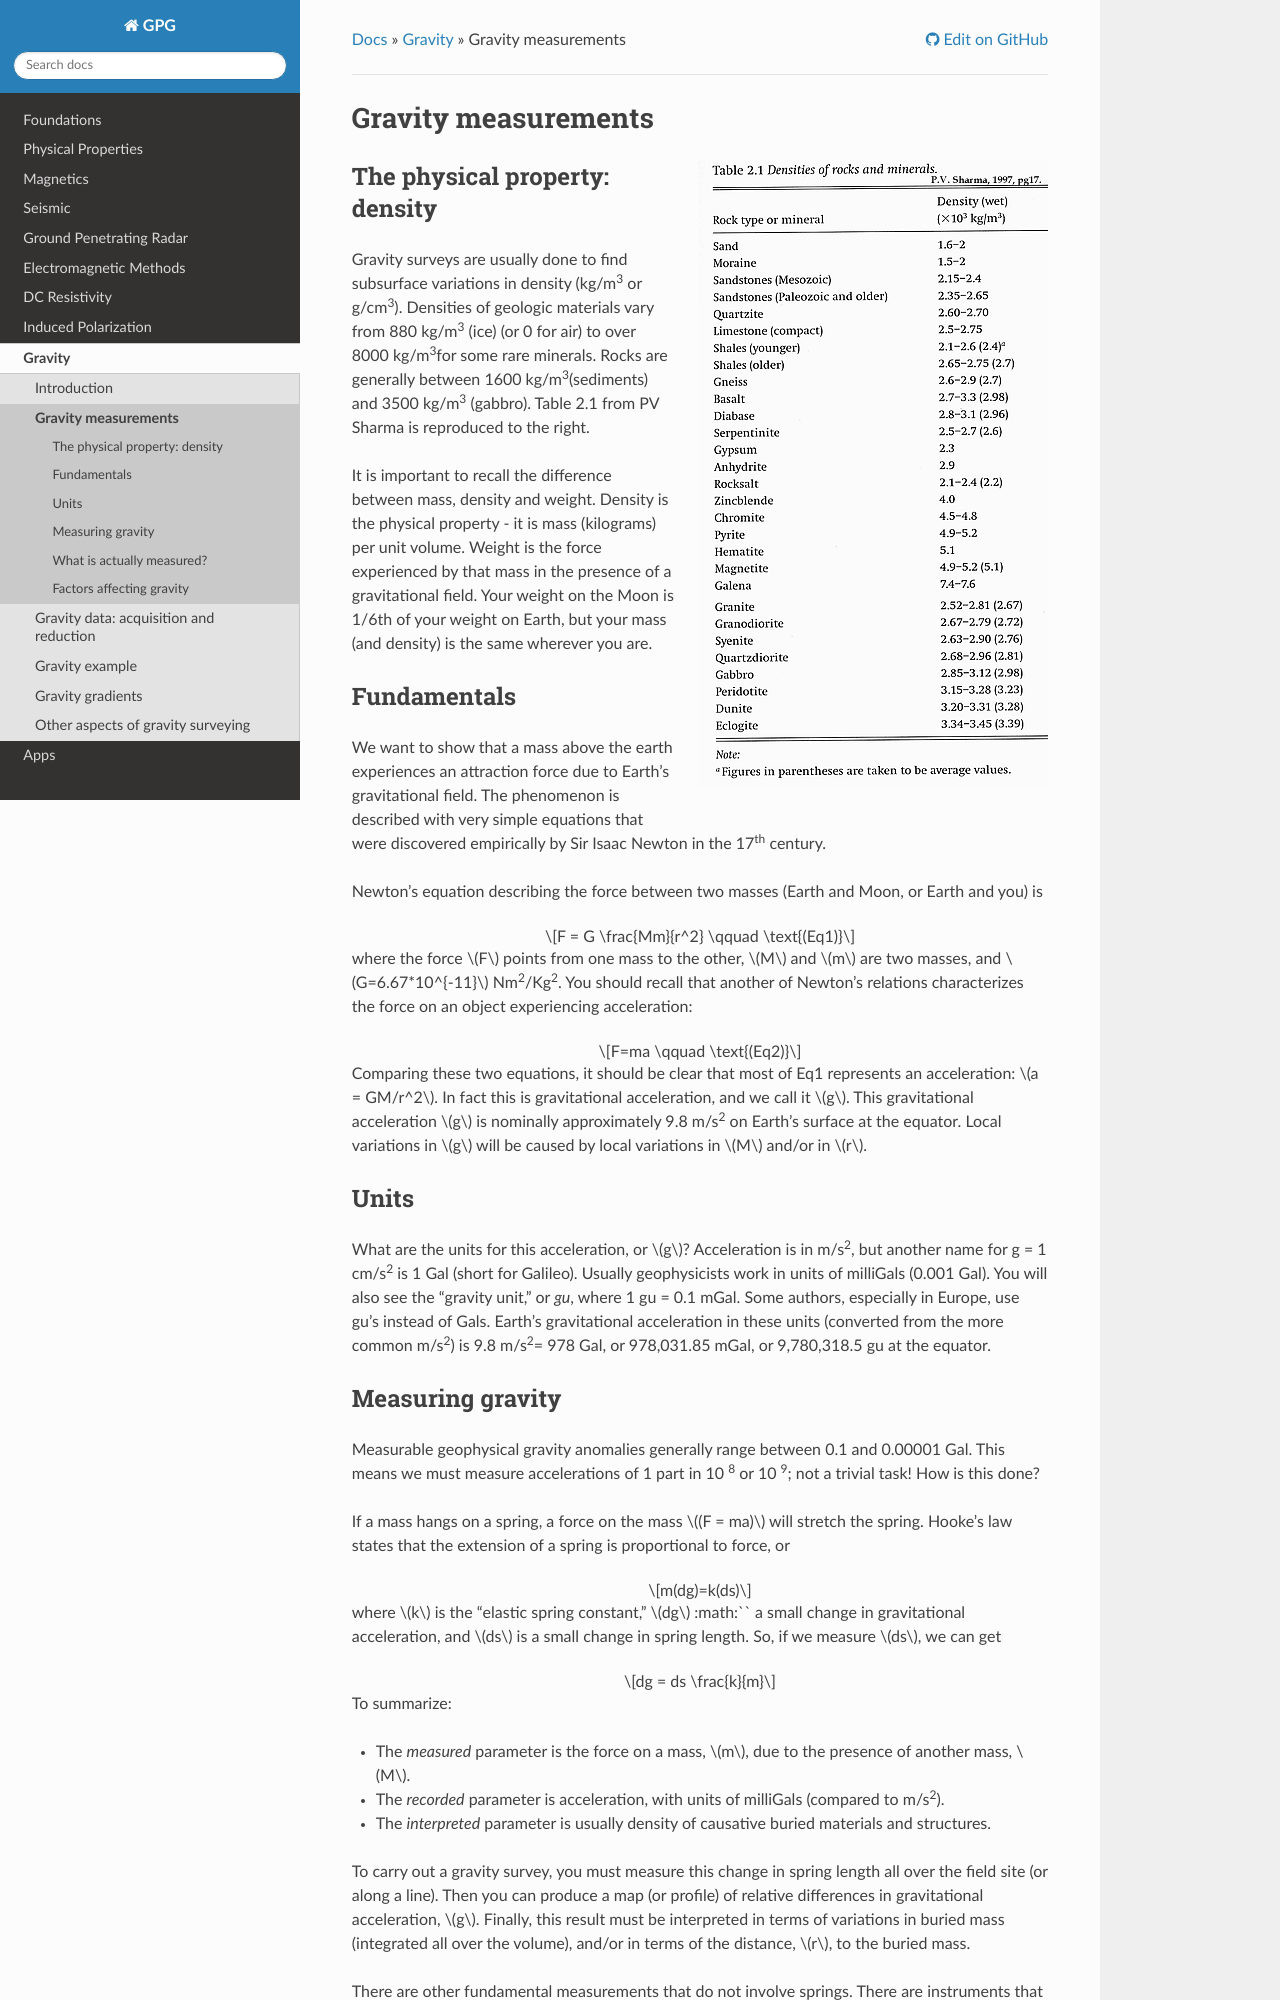

repository: geoscixyz/gpg · page: content/gravity/gravity_basics.html · generator: sphinx

.. _gravity_basics:

Gravity measurements
********************

.. figure:: ./images/gravity_table.gif
    :align: right

The physical property: density
==============================

Gravity surveys are usually done to find subsurface variations in density
(kg/m\ :sup:`3`\  or g/cm\ :sup:`3`\). Densities of geologic materials vary
from 880 kg/m\ :sup:`3`\  (ice) (or 0 for air) to over 8000 kg/m\ :sup:`3`\
for some rare minerals. Rocks are generally between 1600 kg/m\ :sup:`3`\
(sediments) and 3500 kg/m\ :sup:`3`\  (gabbro). Table 2.1 from PV Sharma is
reproduced to the right.

It is important to recall the difference between mass, density and weight.
Density is the physical property - it is mass (kilograms) per unit volume.
Weight is the force experienced by that mass in the presence of a
gravitational field. Your weight on the Moon is 1/6th of your weight on Earth,
but your mass (and density) is the same wherever you are.

Fundamentals
============

We want to show that a mass above the earth experiences an attraction force
due to Earth's gravitational field. The phenomenon is described with very
simple equations that were discovered empirically by Sir Isaac Newton in the
17\ :sup:`th`\  century.

Newton's equation describing the force between two masses (Earth and Moon, or
Earth and you) is

.. math::
		F = G \frac{Mm}{r^2} \qquad \text{(Eq1)}

where the force :math:`F` points from one mass to the other, :math:`M` and :math:`m`
are two masses, and :math:`G=6.67*10^{-11}` Nm\ :sup:`2`\/Kg\ :sup:`2`\. You
should recall that another of Newton's relations characterizes the force on an
object experiencing acceleration:

.. math::
		F=ma \qquad \text{(Eq2)}


Comparing these two equations, it should be clear that most of Eq1 represents
an acceleration: :math:`a = GM/r^2`. In fact this is gravitational
acceleration, and we call it :math:`g`. This gravitational acceleration :math:`g`
is nominally approximately 9.8 m/s\ :sup:`2`\  on Earth's surface at the
equator. Local variations in :math:`g` will be caused by local variations in
:math:`M` and/or in :math:`r`.

Units
=====

What are the units for this acceleration, or :math:`g`? Acceleration is in m/s\
:sup:`2`\, but another name for g = 1 cm/s\ :sup:`2`\  is 1 Gal (short for
Galileo). Usually geophysicists work in units of milliGals (0.001 Gal). You
will also see the "gravity unit," or *gu*, where 1 gu = 0.1 mGal. Some
authors, especially in Europe, use gu's instead of Gals. Earth's gravitational
acceleration in these units (converted from the more common m/s\ :sup:`2`\) is
9.8 m/s\ :sup:`2`\ = 978 Gal, or 978,031.85 mGal, or 9,780,318.5 gu at the
equator.
